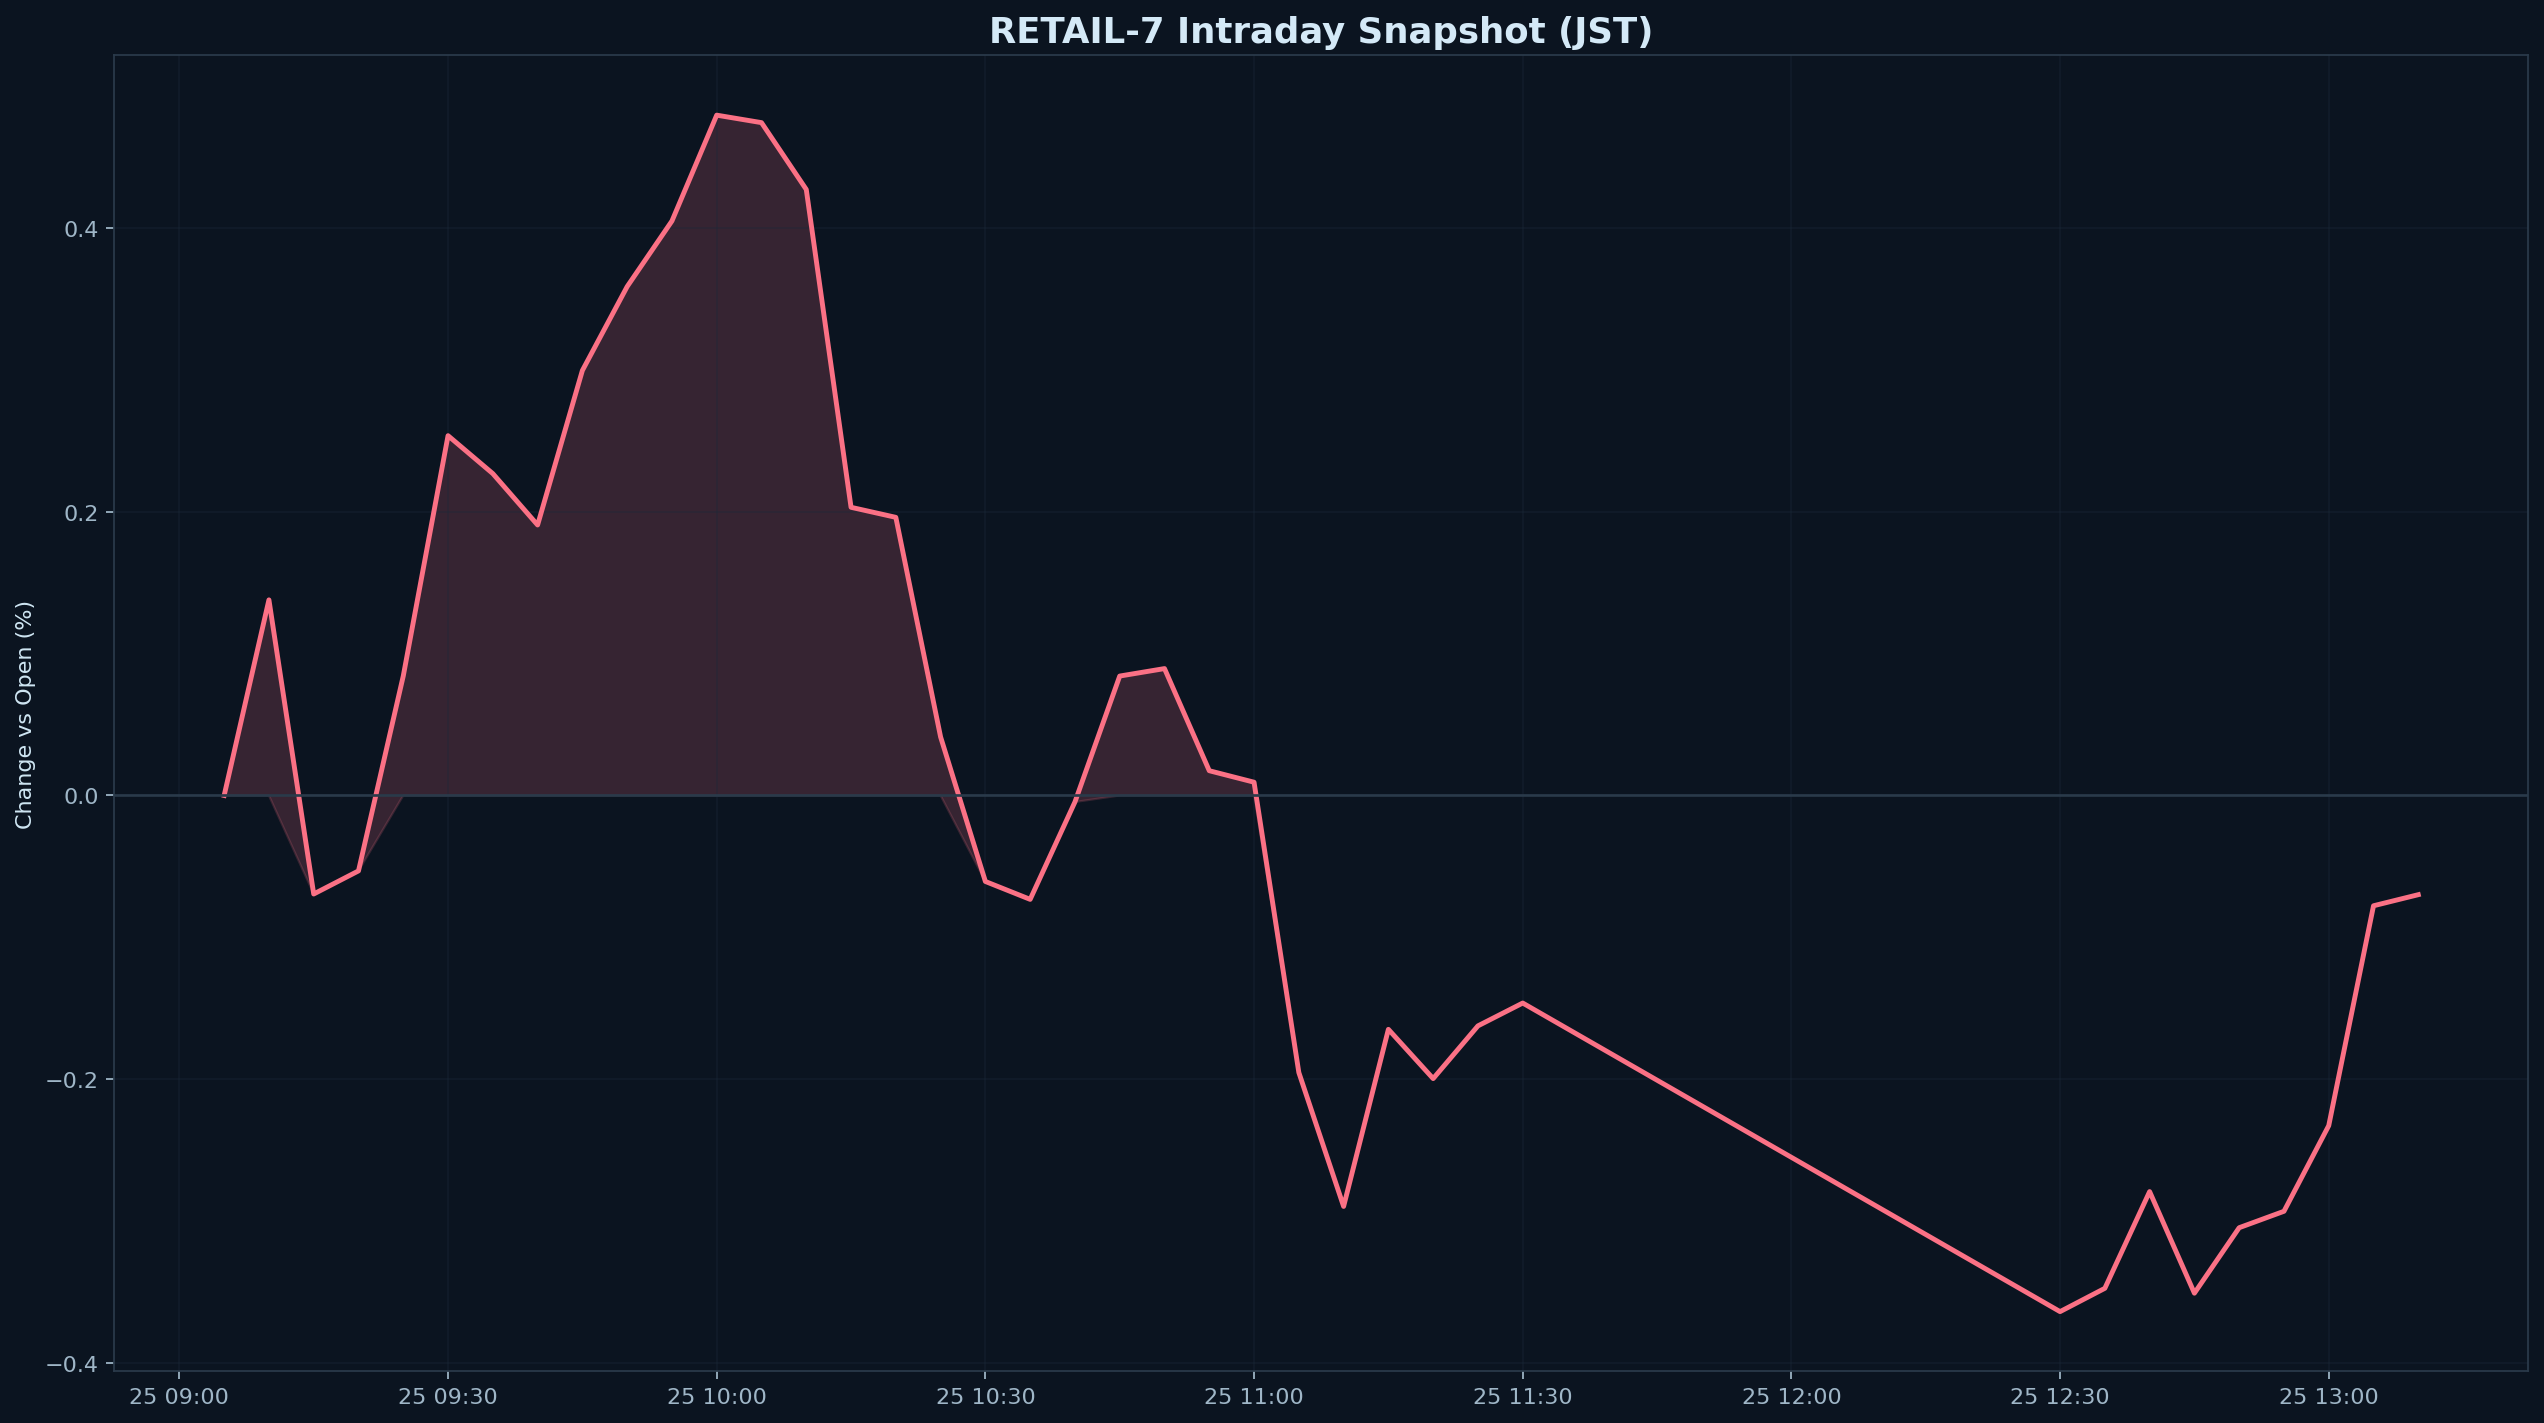

The file beside this chart, header and first rows:
datetime_jst, pct
2026-03-25 09:05:00+09:00, 0.000000
2026-03-25 09:10:00+09:00, 0.138
2026-03-25 09:15:00+09:00, -0.06948
2026-03-25 09:20:00+09:00, -0.05319
2026-03-25 09:25:00+09:00, 0.08428
2026-03-25 09:30:00+09:00, 0.2538
2026-03-25 09:35:00+09:00, 0.227
2026-03-25 09:40:00+09:00, 0.1908
2026-03-25 09:45:00+09:00, 0.2998
2026-03-25 09:50:00+09:00, 0.3589
2026-03-25 09:55:00+09:00, 0.4052
2026-03-25 10:00:00+09:00, 0.4799
2026-03-25 10:05:00+09:00, 0.4746
2026-03-25 10:10:00+09:00, 0.4274
2026-03-25 10:15:00+09:00, 0.2033
2026-03-25 10:20:00+09:00, 0.1962
2026-03-25 10:25:00+09:00, 0.04128
2026-03-25 10:30:00+09:00, -0.06064
2026-03-25 10:35:00+09:00, -0.07326
2026-03-25 10:40:00+09:00, -0.004567
2026-03-25 10:45:00+09:00, 0.08424
2026-03-25 10:50:00+09:00, 0.08951
2026-03-25 10:55:00+09:00, 0.01748
2026-03-25 11:00:00+09:00, 0.009371
2026-03-25 11:05:00+09:00, -0.1954
2026-03-25 11:10:00+09:00, -0.2898
2026-03-25 11:15:00+09:00, -0.1649
2026-03-25 11:20:00+09:00, -0.1997
2026-03-25 11:25:00+09:00, -0.1625
2026-03-25 11:30:00+09:00, -0.1464
2026-03-25 12:30:00+09:00, -0.364
2026-03-25 12:35:00+09:00, -0.3476
2026-03-25 12:40:00+09:00, -0.2794
2026-03-25 12:45:00+09:00, -0.351
2026-03-25 12:50:00+09:00, -0.3048
2026-03-25 12:55:00+09:00, -0.2933
2026-03-25 13:00:00+09:00, -0.2329
2026-03-25 13:05:00+09:00, -0.07778
2026-03-25 13:10:00+09:00, -0.06995
